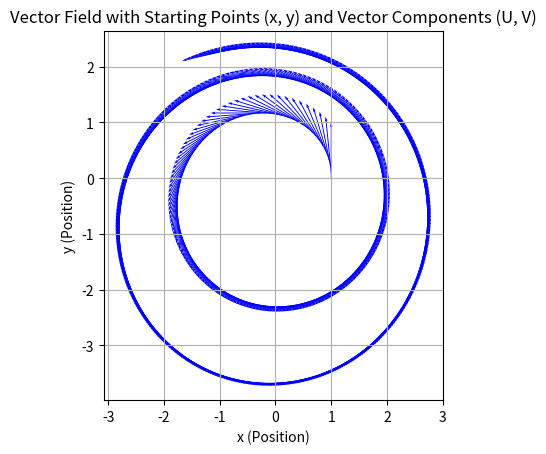

This figure's Python source:

# -----------------------------------------------------------------------
#                            IMPORT
# -----------------------------------------------------------------------

import matplotlib.pyplot as plt
import numpy as np


# -----------------------------------------------------------------------
#                           FUNCTIONS
# -----------------------------------------------------------------------

def F(x, y, x_dot, y_dot):

    F1 = x_dot
    F2 = y_dot
    F3 = -x/(x**2 + y**2)**(3/2)
    F4 = -y/(x**2 + y**2)**(3/2) 

    return F1, F2, F3, F4

def U(xn, yn, xdn, ydn, dt, n_lim):

    x = [xn]; y = [yn]; U = [xdn]; V = [ydn]

    n = 0
    while n <= n_lim:

        F1, F2, F3, F4 = F(x[n], y[n], U[n], V[n])

        x.append(x[n] + dt * F1)
        y.append(y[n] + dt * F2)
        U.append(U[n] + dt * F3)
        V.append(V[n] + dt * F4)
        
        n += 1

    return x, y, U, V

def plot(x, y, U, V, vector_flag):

    # Define points (x, y) where vectors start
    x = np.array(x)
    y = np.array(y)

    # Define vector components (U, V) for each point
    U = np.array(U)  # X components of vectors
    V = np.array(V)  # Y components of vectors

    if vector_flag:
        # Create the quiver plot
        plt.quiver(x, y, U, V, angles='xy', scale_units='xy', scale=1, color='b')
    else:
        # Create the scatter plot for points only
        plt.scatter(x, y, color='b', marker='o', s=1)  # 's' controls the size of the markers



    # Set limits for x and y axes
    # plt.xlim(min(x)+2, max(x)+2)
    # plt.ylim(min(y)+2, max(y)+2)

    # Add labels and a title
    plt.xlabel('x (Position)')
    plt.ylabel('y (Position)')
    plt.title('Vector Field with Starting Points (x, y) and Vector Components (U, V)')

    # Show the plot with a grid
    plt.grid()
    plt.gca().set_aspect('equal', adjustable='box')
    plt.show()


# -----------------------------------------------------
#                    MAIN
# -----------------------------------------------------

if __name__ == "__main__":
    xn=1; yn = 0; xdn = 0; ydn = 1
    dT = 0.1
    n_lim = 500
    plot_vector_flag = True

    x, y, U, V = U(xn, yn, xdn, ydn, dT, n_lim)

    plot(x, y, U ,V, plot_vector_flag)
